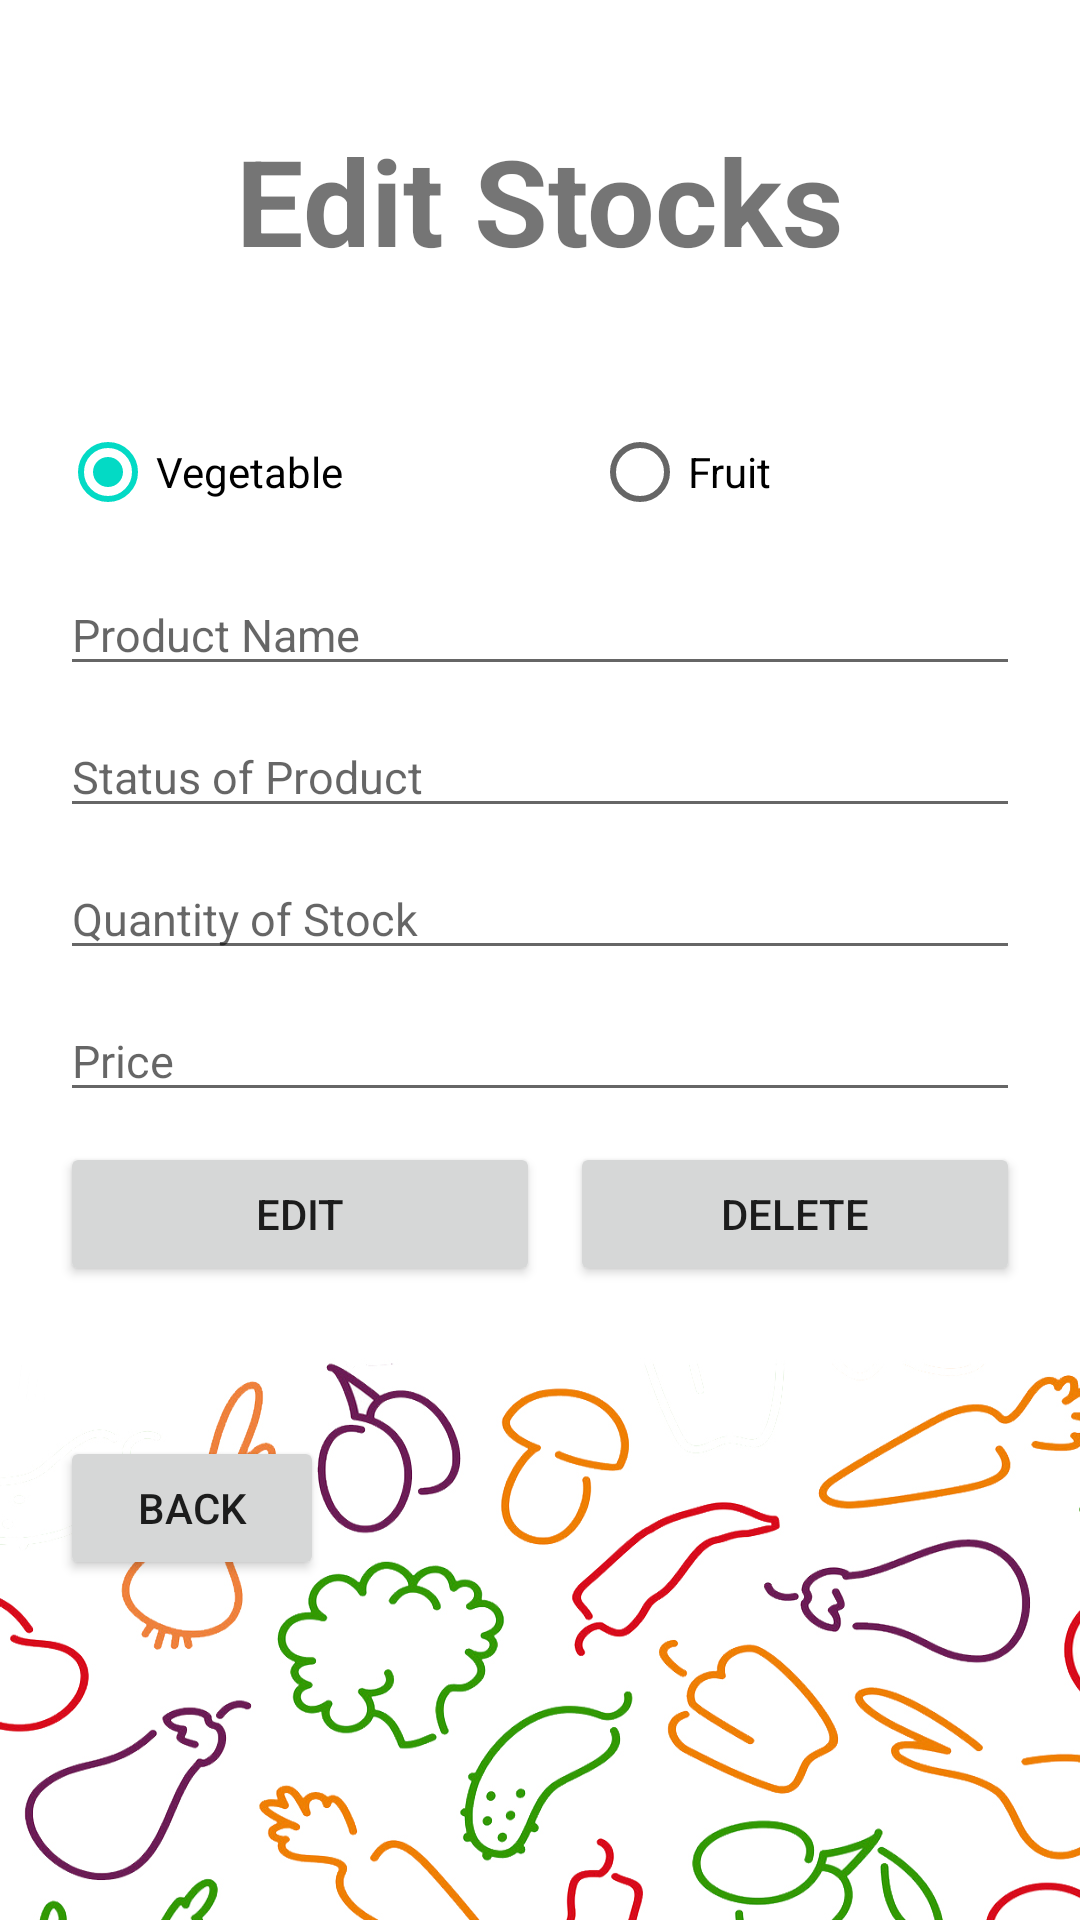

Android layout source for this screen:
<!-- AndroidManifest.xml: application theme Theme.AgroFarm -->
<!-- res/layout/activity_edit_stocks.xml -->
<?xml version="1.0" encoding="utf-8"?>
<LinearLayout xmlns:android="http://schemas.android.com/apk/res/android"
    xmlns:app="http://schemas.android.com/apk/res-auto"
    xmlns:tools="http://schemas.android.com/tools"
    android:layout_width="match_parent"
    android:layout_height="match_parent"
    android:orientation="vertical"
    android:background="@drawable/normalback"
    tools:context=".EditStocks">


    <TextView
        android:layout_width="match_parent"
        android:layout_height="wrap_content"
        android:gravity="center"
        android:layout_marginTop="20dp"
        android:textStyle="bold"
        android:textSize="40dp"
        android:padding="20dp"
        android:text="Edit Stocks"/>



    <LinearLayout
        android:layout_width="match_parent"
        android:layout_height="wrap_content"
        android:orientation="vertical"
        android:padding="20dp">

        <RadioGroup
            android:layout_width="match_parent"
            android:layout_height="wrap_content"
            android:orientation="horizontal">

            <RadioButton
                android:id="@+id/rbt_veg_edit"
                android:layout_width="wrap_content"
                android:layout_weight="1"
                android:layout_height="wrap_content"
                android:text="Vegetable"
                android:checked="true"/>

            <RadioButton
                android:id="@+id/rbt_fruit_edit"
                android:layout_width="wrap_content"
                android:layout_weight="1"
                android:layout_height="wrap_content"
                android:text="Fruit"/>


        </RadioGroup>

        <EditText
            android:id="@+id/et_product_name_edit"
            android:layout_width="match_parent"
            android:layout_height="wrap_content"
            android:layout_marginTop="10dp"
            android:hint="Product Name"
            android:textSize="15sp" />

        <EditText
            android:id="@+id/et_product_status_edit"
            android:layout_width="match_parent"
            android:layout_height="wrap_content"
            android:layout_marginTop="10dp"
            android:hint="Status of Product"
            android:inputType="textMultiLine"
            android:textSize="15sp" />

        <EditText
            android:id="@+id/et_product_stock_edit"
            android:layout_width="match_parent"
            android:layout_height="wrap_content"
            android:layout_marginTop="10dp"
            android:hint="Quantity of Stock"
            android:inputType="number"
            android:textSize="15sp" />

        <EditText
            android:id="@+id/et_product_price_edit"
            android:layout_width="match_parent"
            android:layout_height="wrap_content"
            android:layout_marginTop="10dp"
            android:hint="Price"
            android:inputType="number"
            android:textSize="15sp" />

        <LinearLayout
            android:layout_width="match_parent"
            android:layout_height="wrap_content"
            android:orientation="horizontal">


            <Button
                android:id="@+id/btn_edit_stock"
                android:layout_weight="1"
                android:layout_width="match_parent"
                android:layout_height="wrap_content"
                android:layout_marginTop="10dp"
                android:text="Edit"/>

            <Button
                android:id="@+id/btn_delete_stock"
                android:layout_width="match_parent"
                android:layout_weight="1"
                android:layout_height="wrap_content"
                android:layout_marginTop="10dp"
                android:layout_marginLeft="10dp"
                android:text="Delete"/>

        </LinearLayout>


    </LinearLayout>

    <LinearLayout
        android:layout_width="match_parent"
        android:layout_height="wrap_content"
        android:orientation="vertical"
        android:gravity="bottom"
        android:padding="20sp">

        <Button
            android:id="@+id/btn_back_edit_stock"
            android:layout_width="wrap_content"
            android:layout_height="wrap_content"
            android:layout_marginTop="10dp"
            android:text="Back" />

    </LinearLayout>

</LinearLayout>
<!-- resources referenced by this layout -->
<resources>
  <!-- drawable normalback: jpg bitmap (drawable-v24, 463109 bytes) -->
  <style name="Theme.AgroFarm" parent="Theme.MaterialComponents.Light.NoActionBar">
          
          <item name="colorPrimary">@color/purple_500</item>
          <item name="colorPrimaryVariant">@color/purple_700</item>
          <item name="colorOnPrimary">@color/white</item>
          
          <item name="colorSecondary">@color/teal_200</item>
          <item name="colorSecondaryVariant">@color/teal_700</item>
          <item name="colorOnSecondary">@color/black</item>
          
          <item name="android:statusBarColor" tools:targetApi="l">?attr/colorPrimaryVariant</item>
          
      </style>
  <color name="purple_500">#BE96F8</color>
  <color name="purple_700">#FF3700B3</color>
  <color name="white">#FFFFFFFF</color>
  <color name="teal_200">#FF03DAC5</color>
  <color name="teal_700">#48CD4D</color>
  <color name="black">#FF000000</color>
</resources>
